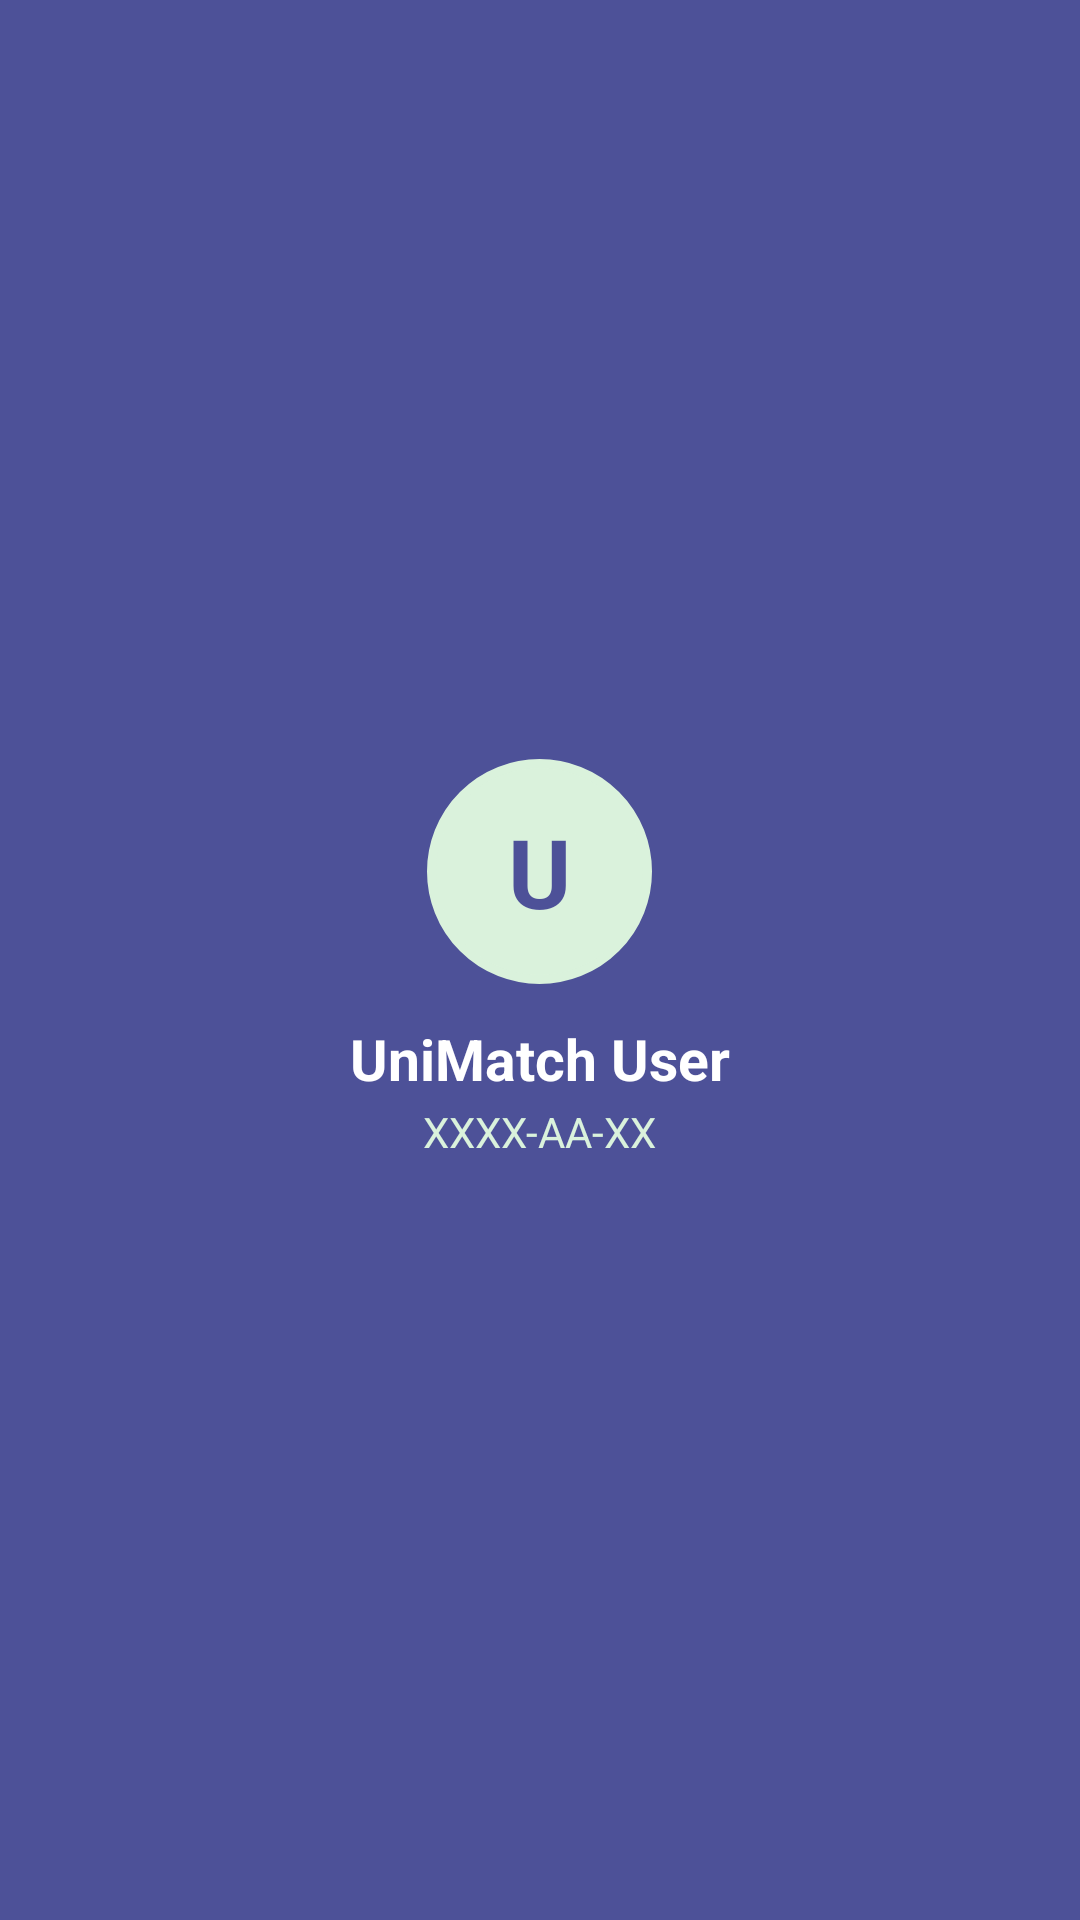

The Android layout XML behind this screen, and the referenced resources:
<!-- AndroidManifest.xml: application theme Theme.UniMatch -->
<!-- res/layout/nav_header.xml -->
<?xml version="1.0" encoding="utf-8"?>
<LinearLayout
    xmlns:android="http://schemas.android.com/apk/res/android"
    android:layout_width="match_parent"
    android:layout_height="210dp"
    android:orientation="vertical"
    android:gravity="center"
    android:padding="20dp"
    android:background="@color/primary">

    <TextView
        android:id="@+id/navInitial"
        android:layout_width="75dp"
        android:layout_height="75dp"
        android:background="@drawable/bg_avatar_circle"
        android:backgroundTint="@color/mint"
        android:gravity="center"
        android:text="U"
        android:textColor="@color/primary"
        android:textSize="32sp"
        android:textStyle="bold" />

    <TextView
        android:id="@+id/navName"
        android:layout_width="wrap_content"
        android:layout_height="wrap_content"
        android:text="UniMatch User"
        android:textColor="@color/white"
        android:textSize="19sp"
        android:textStyle="bold"
        android:layout_marginTop="12dp"/>

    <TextView
        android:id="@+id/navRegNo"
        android:layout_width="wrap_content"
        android:layout_height="wrap_content"
        android:text="XXXX-AA-XX"
        android:textColor="@color/mint"
        android:textSize="14sp"
        android:layout_marginTop="2dp"/>

</LinearLayout>
<!-- resources referenced by this layout -->
<resources>
  <color name="mint">#daf2dc</color>
  <color name="primary">#4d5198</color>
  <color name="white">#FFFFFF</color>
  <!-- drawable bg_avatar_circle (drawable) -->
  <?xml version="1.0" encoding="utf-8"?>
  <shape xmlns:android="http://schemas.android.com/apk/res/android"
      android:shape="oval">
      <solid android:color="#FFFFFF"/>
      <stroke
          android:width="3dp"
          android:color="#E8F5E9"/>
  </shape>
  <style name="Theme.UniMatch" parent="Base.Theme.UniMatch" />
  <style name="Base.Theme.UniMatch" parent="Theme.Material3.DayNight.NoActionBar">
          
          
      </style>
</resources>
